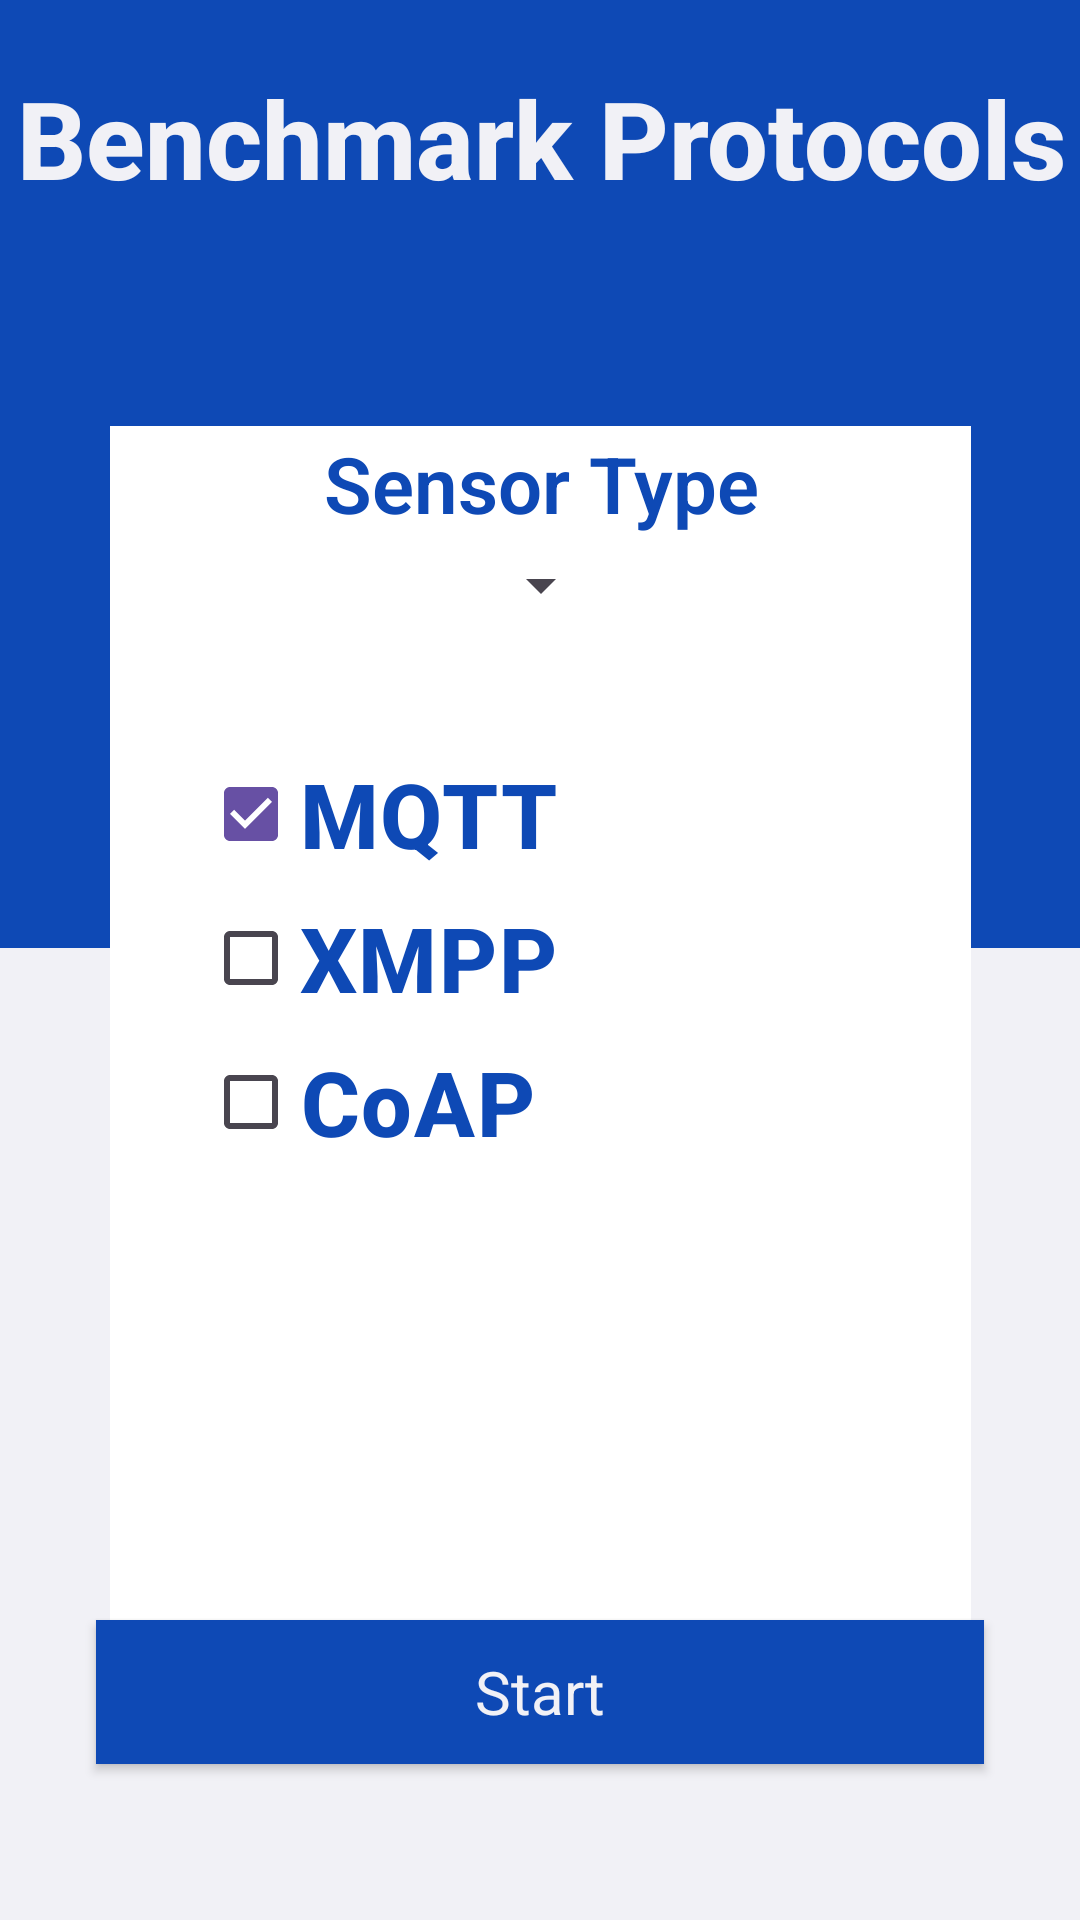

The Android layout XML behind this screen, and the referenced resources:
<!-- AndroidManifest.xml: application theme Theme.PerformanceEvaluationOfIOTDataProtocols -->
<!-- res/layout/activity_main.xml -->
<?xml version="1.0" encoding="utf-8"?>
<androidx.constraintlayout.widget.ConstraintLayout xmlns:android="http://schemas.android.com/apk/res/android"
    xmlns:app="http://schemas.android.com/apk/res-auto"
    xmlns:tools="http://schemas.android.com/tools"
    android:layout_width="match_parent"
    android:layout_height="match_parent"
    android:background="#0e49b5"
    tools:context=".MainActivity">


    <TextView
        android:id="@+id/textView3"
        android:layout_width="wrap_content"
        android:layout_height="wrap_content"
        android:fontFamily="sans-serif-black"
        android:text="Benchmark Protocols"
        android:textAlignment="center"
        android:textColor="#f1f1f6"
        android:textFontWeight="800"
        android:textSize="36dp"
        app:layout_constraintBottom_toTopOf="@+id/imageView4"
        app:layout_constraintEnd_toEndOf="parent"
        app:layout_constraintHorizontal_bias="0.542"
        app:layout_constraintStart_toStartOf="parent"
        app:layout_constraintTop_toTopOf="parent"
        app:layout_constraintVertical_bias="0.1"
        tools:ignore="MissingConstraints" />

    <androidx.appcompat.widget.AppCompatButton
        android:id="@+id/StartButton"
        style="@android:style/Widget.Button"
        android:layout_width="0dp"
        android:layout_height="wrap_content"
        android:layout_marginStart="32dp"
        android:layout_marginEnd="32dp"
        android:layout_marginBottom="52dp"
        android:background="#0e49b5"
        android:text="Start"
        android:textColor="#f1f1f6"
        android:textSize="20sp"
        app:layout_constraintBottom_toBottomOf="parent"
        app:layout_constraintEnd_toEndOf="parent"

        app:layout_constraintHorizontal_bias="0.0"
        app:layout_constraintStart_toStartOf="parent" />

    <ImageView
        android:id="@+id/imageView4"
        android:layout_width="412dp"
        android:layout_height="52dp"
        android:scaleType="centerInside"
        app:layout_constraintBottom_toTopOf="@+id/view"
        app:layout_constraintEnd_toEndOf="parent"
        app:layout_constraintHorizontal_bias="0.666"
        app:layout_constraintStart_toStartOf="parent"
        app:layout_constraintTop_toTopOf="parent"
        app:layout_constraintVertical_bias="1.0"
        app:srcCompat="@drawable/arc_3"
        tools:ignore="MissingConstraints" />

    <View
        android:id="@+id/view"
        android:layout_width="414dp"
        android:layout_height="324dp"
        android:background="#f1f1f6"
        app:layout_constraintBottom_toBottomOf="parent"
        app:layout_constraintEnd_toEndOf="parent"
        app:layout_constraintHorizontal_bias="1"
        app:layout_constraintStart_toStartOf="parent"
        tools:ignore="MissingConstraints" />


    <androidx.constraintlayout.widget.ConstraintLayout
        android:layout_width="287dp"
        android:layout_height="424dp"
        android:layout_marginTop="72dp"
        android:layout_marginBottom="56dp"
        android:background="@color/white"
        android:visibility="visible"
        app:layout_constraintBottom_toTopOf="@+id/button2"
        app:layout_constraintEnd_toEndOf="parent"
        app:layout_constraintStart_toStartOf="parent"
        app:layout_constraintTop_toBottomOf="@+id/textView3"
        tools:context=".MainActivity"
        tools:ignore="MissingConstraints">

        <TextView
            android:id="@+id/textView"
            android:layout_width="wrap_content"
            android:layout_height="wrap_content"
            android:layout_marginBottom="1dp"
            android:fontFamily="sans-serif-black"
            android:text="Sensor Type"
            android:textAlignment="center"
            android:textColor="#0e49b5"
            android:textFontWeight="600"
            android:textSize="26dp"
            app:layout_constraintBottom_toTopOf="@+id/planets_spinner"
            app:layout_constraintEnd_toEndOf="parent"
            app:layout_constraintStart_toStartOf="parent"
            app:layout_constraintTop_toTopOf="parent" />

        <Spinner
            android:id="@+id/planets_spinner"
            android:layout_width="wrap_content"
            android:layout_height="27dp"
            android:layout_marginBottom="37dp"
            android:fontFamily="sans-serif-black"
            android:textColor="#0e49b5"
            android:textFontWeight="800"
            android:textSize="30dp"
            android:visibility="visible"
            app:layout_constraintBottom_toTopOf="@+id/radioGroup"
            app:layout_constraintEnd_toEndOf="parent"
            app:layout_constraintStart_toStartOf="parent"
            app:layout_constraintTop_toBottomOf="@+id/textView" />

        <RadioGroup
            android:id="@+id/radioGroup"
            android:layout_width="225dp"
            android:layout_height="195dp"
            android:layout_marginStart="32dp"
            android:layout_marginEnd="32dp"
            android:orientation="vertical"
            app:layout_constraintBottom_toBottomOf="parent"
            app:layout_constraintEnd_toEndOf="parent"
            app:layout_constraintStart_toStartOf="parent"
            app:layout_constraintTop_toTopOf="parent"
            app:layout_constraintVertical_bias="0.46">

            <CheckBox
                android:id="@+id/radio_mqtt"
                android:layout_width="wrap_content"
                android:layout_height="wrap_content"
                android:checked="true"
                android:clickable="true"
                android:fontFamily="sans-serif-black"
                android:text="MQTT"
                android:textAlignment="center"
                android:textColor="#0e49b5"
                android:textFontWeight="800"
                android:textSize="30dp" />

            <CheckBox
                android:id="@+id/radio_xmpp"
                android:layout_width="wrap_content"
                android:layout_height="wrap_content"
                android:fontFamily="sans-serif-black"
                android:text="XMPP"
                android:textAlignment="center"
                android:textColor="#0e49b5"
                android:textFontWeight="800"
                android:textSize="30dp" />

            <CheckBox
                android:id="@+id/radio_coap"
                android:layout_width="wrap_content"
                android:layout_height="wrap_content"
                android:fontFamily="sans-serif-black"
                android:text="CoAP"
                android:textAlignment="center"
                android:textColor="#0e49b5"
                android:textFontWeight="800"
                android:textSize="30dp" />


        </RadioGroup>
    </androidx.constraintlayout.widget.ConstraintLayout>


</androidx.constraintlayout.widget.ConstraintLayout>
<!-- resources referenced by this layout -->
<resources>
  <style name="Theme.PerformanceEvaluationOfIOTDataProtocols" parent="Base.Theme.PerformanceEvaluationOfIOTDataProtocols" />
  <style name="Base.Theme.PerformanceEvaluationOfIOTDataProtocols" parent="Theme.Material3.DayNight.NoActionBar">
          
          
      </style>
  <!-- not gathered from this repository: default colours our renderer supplied (Android Studio template values) -->
  <color name="white">#FFFFFFFF</color>
</resources>
